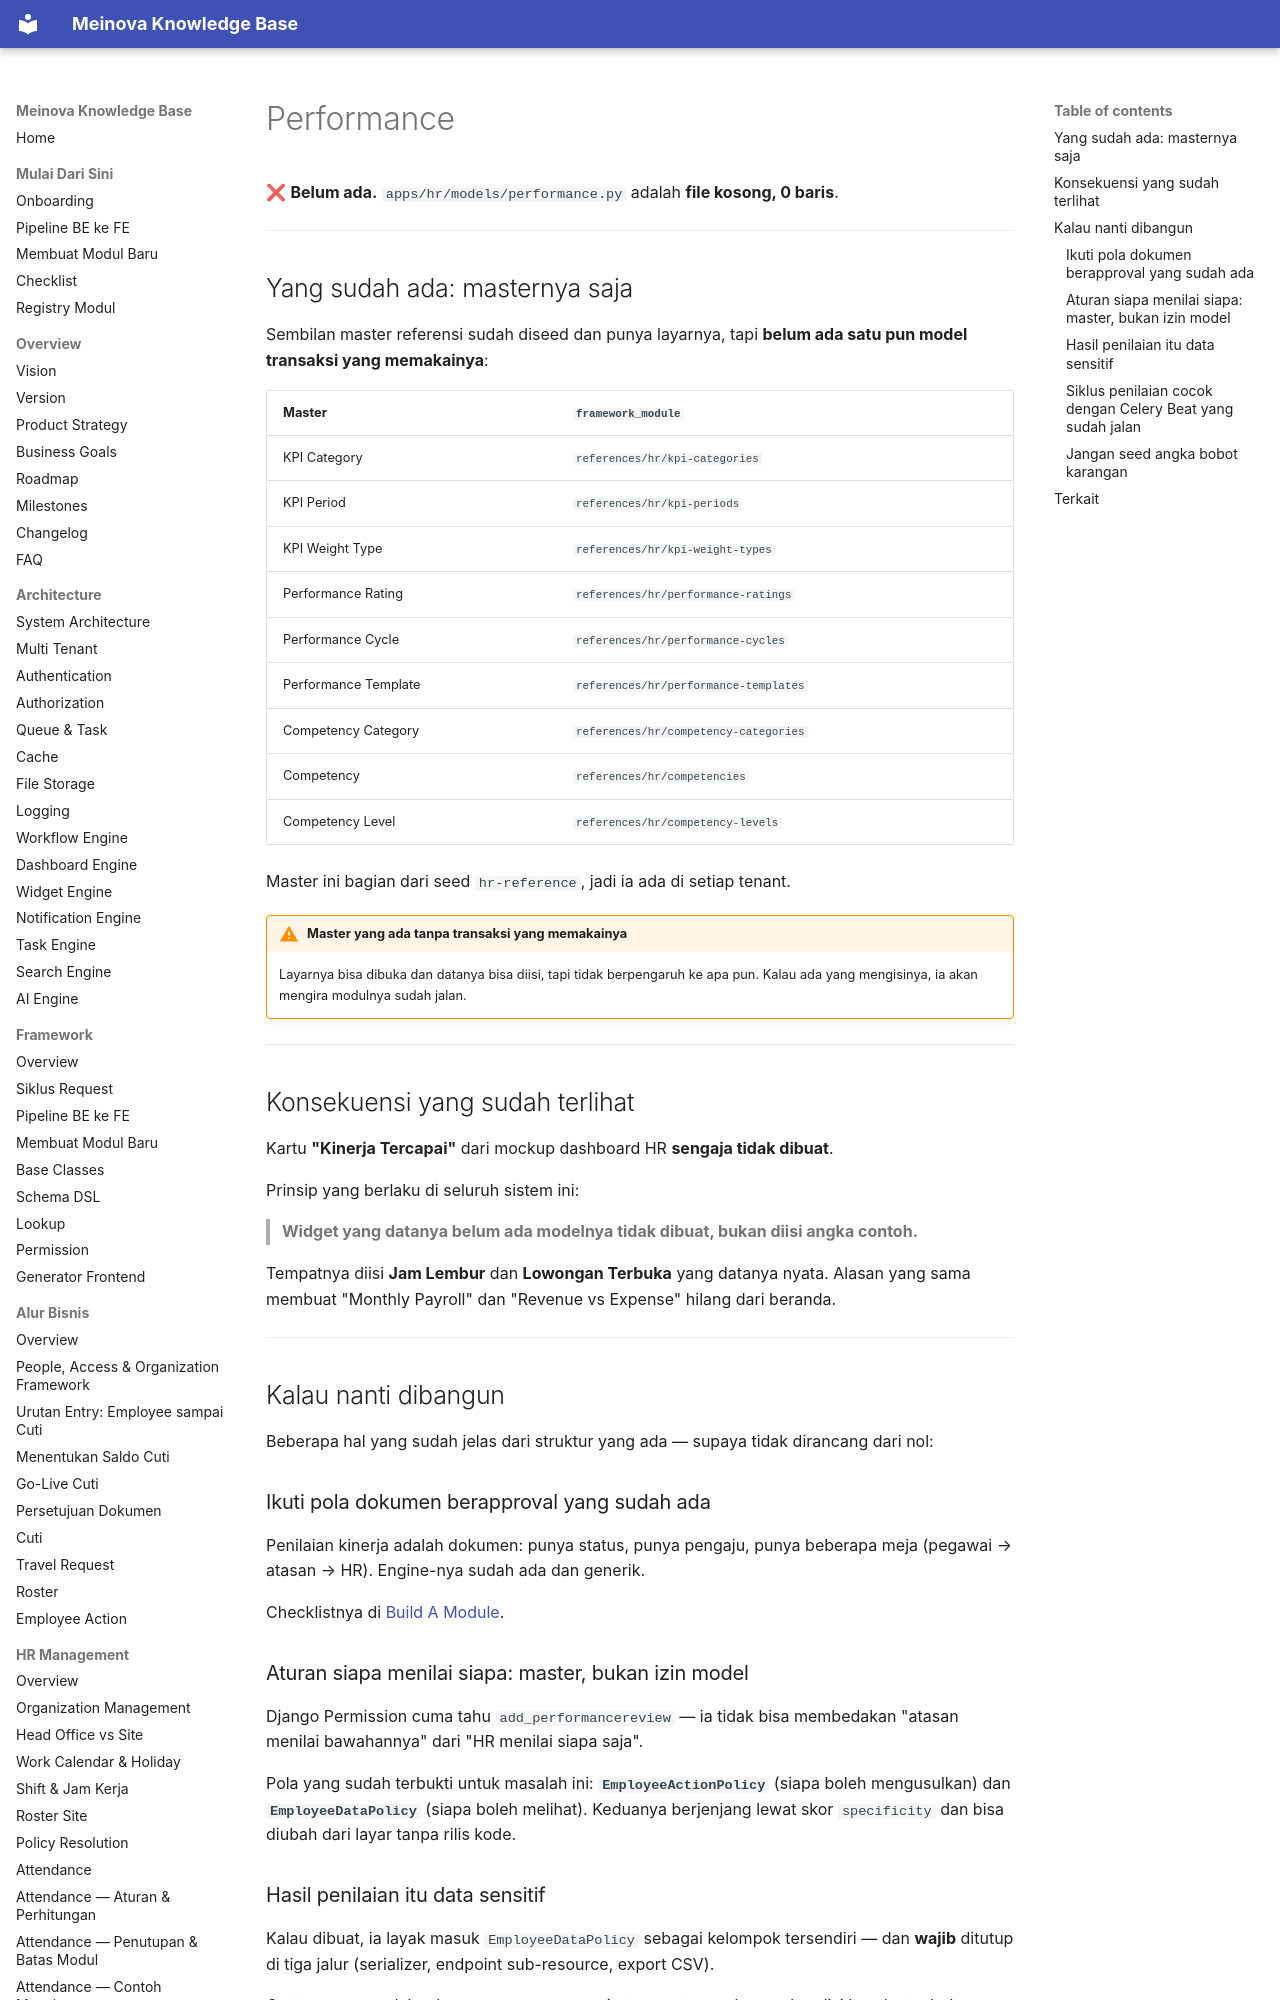

repository: 21bria/meinova-erp-api · page: 03-modules/hr/Performance/index.html · generator: mkdocs

# Performance

❌ **Belum ada.** `apps/hr/models/performance.py` adalah **file kosong, 0 baris**.

---

## Yang sudah ada: masternya saja

Sembilan master referensi sudah diseed dan punya layarnya, tapi **belum ada satu pun model transaksi yang memakainya**:

| Master | `framework_module` |
|---|---|
| KPI Category | `references/hr/kpi-categories` |
| KPI Period | `references/hr/kpi-periods` |
| KPI Weight Type | `references/hr/kpi-weight-types` |
| Performance Rating | `references/hr/performance-ratings` |
| Performance Cycle | `references/hr/performance-cycles` |
| Performance Template | `references/hr/performance-templates` |
| Competency Category | `references/hr/competency-categories` |
| Competency | `references/hr/competencies` |
| Competency Level | `references/hr/competency-levels` |

Master ini bagian dari seed `hr-reference`, jadi ia ada di setiap tenant.

!!! warning "Master yang ada tanpa transaksi yang memakainya"
    Layarnya bisa dibuka dan datanya bisa diisi, tapi tidak berpengaruh ke apa pun. Kalau ada yang mengisinya, ia akan mengira modulnya sudah jalan.

---
